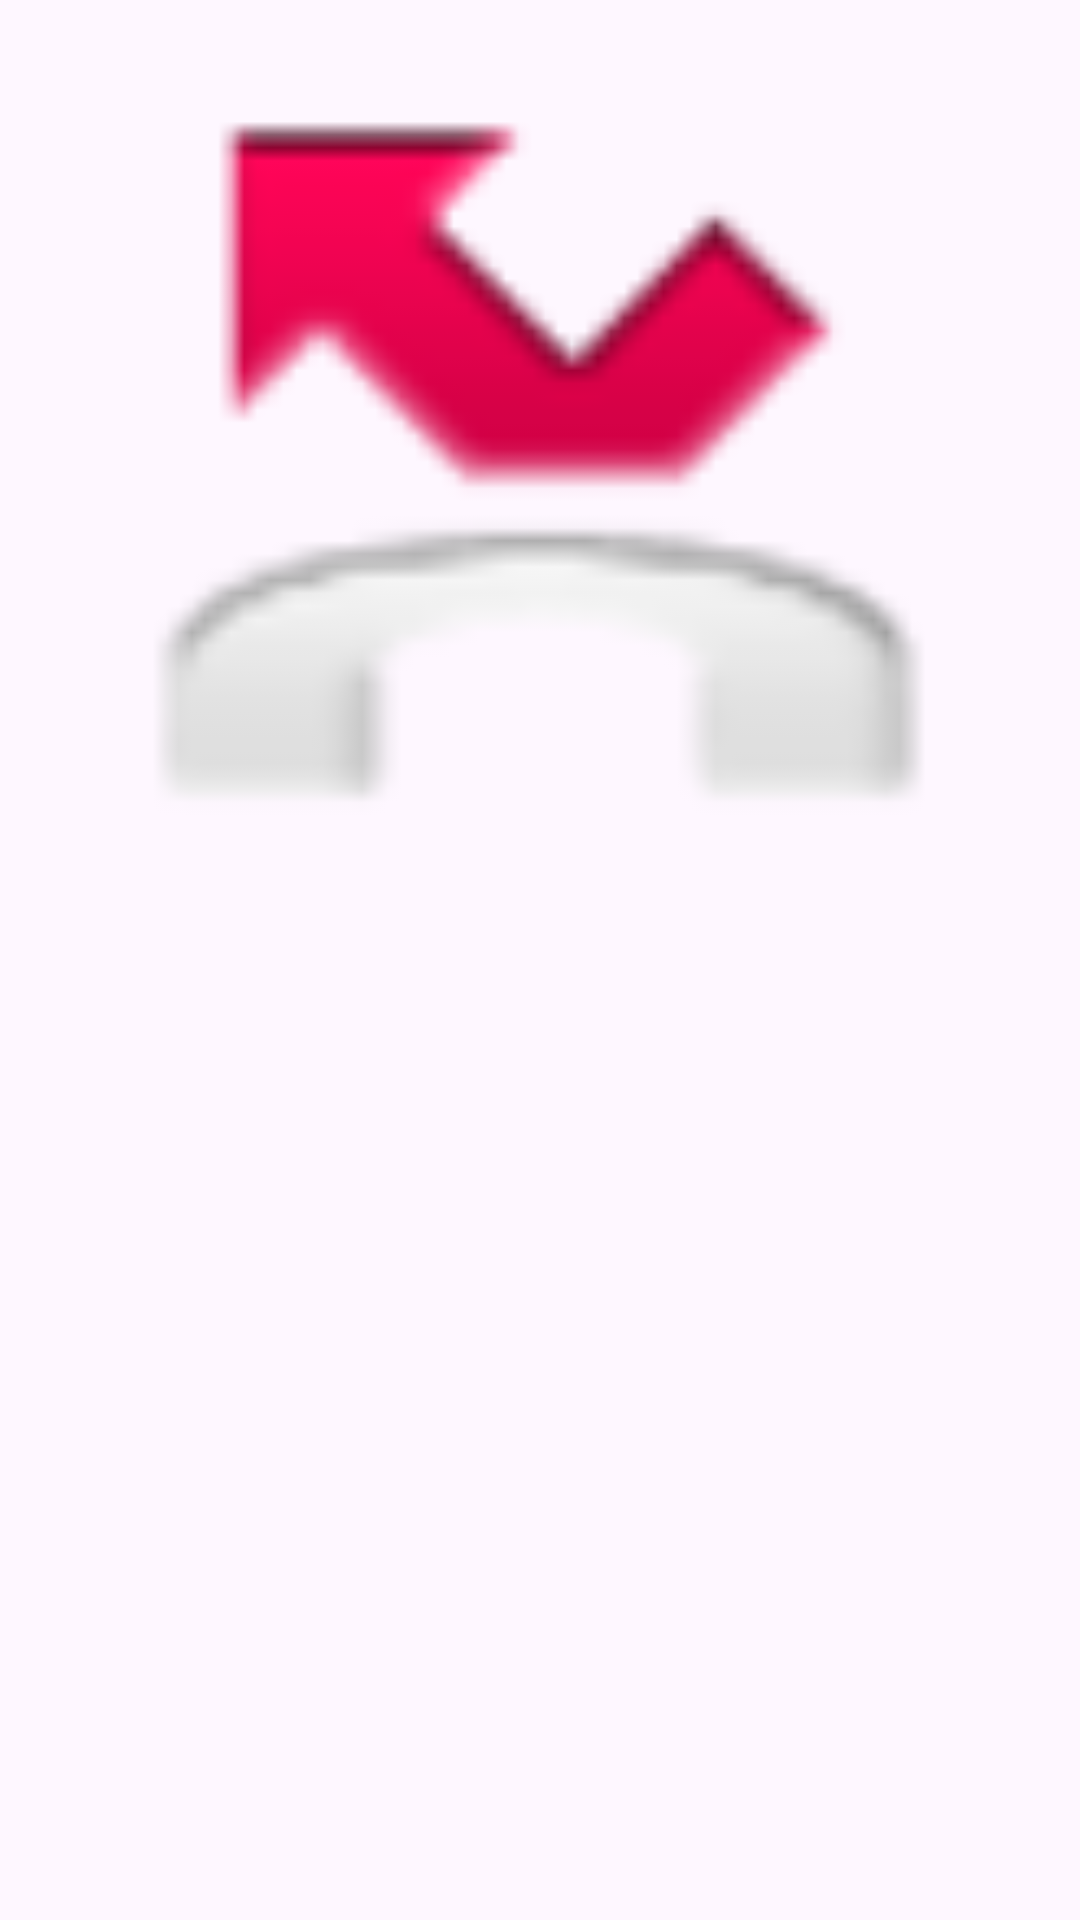

Produce the Android XML layout that renders to this screen, including the resource entries it uses.
<!-- AndroidManifest.xml: application theme Theme.LessonAndroidStart -->
<!-- res/layout/fragment_blank.xml -->
<?xml version="1.0" encoding="utf-8"?>
<androidx.constraintlayout.widget.ConstraintLayout xmlns:android="http://schemas.android.com/apk/res/android"
    xmlns:app="http://schemas.android.com/apk/res-auto"
    xmlns:tools="http://schemas.android.com/tools"
    android:layout_width="match_parent"
    android:layout_height="match_parent"
    tools:context=".BlankFragment">

    <ImageView
        android:id="@+id/imageView2"
        android:layout_width="262dp"
        android:layout_height="314dp"
        android:src="@android:drawable/sym_call_missed"
        app:layout_constraintBottom_toBottomOf="parent"
        app:layout_constraintEnd_toEndOf="parent"
        app:layout_constraintHorizontal_bias="0.496"
        app:layout_constraintStart_toStartOf="parent"
        app:layout_constraintTop_toTopOf="parent"
        app:layout_constraintVertical_bias="0.038" />
</androidx.constraintlayout.widget.ConstraintLayout>
<!-- resources referenced by this layout -->
<resources>
  <style name="Theme.LessonAndroidStart" parent="Base.Theme.LessonAndroidStart" />
  <style name="Base.Theme.LessonAndroidStart" parent="Theme.Material3.DayNight.NoActionBar">
          
          
      </style>
</resources>
